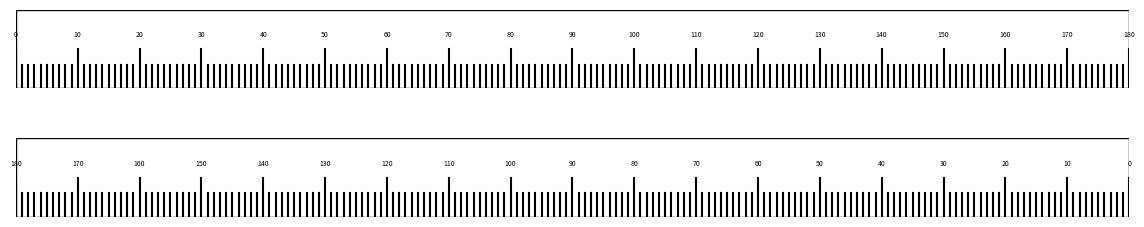

Generate this figure with matplotlib: (Note: this script raises an exception after producing the figure.)
import matplotlib.pyplot as plt

# Ruler details
half_ruler_length_mm = 565.5 / 2  # Half of the ruler's length in mm
ruler_width_mm = 20  # The ruler's width in mm
number_increments = 180  # Number of increments for half a ruler

# Convert mm to inches (1 inch = 25.4 mm)
half_ruler_length_inch = half_ruler_length_mm / 25.4
ruler_width_inch = ruler_width_mm / 25.4

# Page dimensions in inches
page_width_inch = 17
page_height_inch = 11

# Center each ruler horizontally on the page
horizontal_offset = (page_width_inch - half_ruler_length_inch) / 2

# Spacing between the two rulers
ruler_spacing = 0.5  # Half inch spacing between rulers

# Calculate vertical positions to center both rulers as a group
total_vertical_space = 2 * ruler_width_inch + ruler_spacing
vertical_start = (page_height_inch - total_vertical_space) / 2

# Positions for each ruler
top_ruler_y = vertical_start + ruler_width_inch + ruler_spacing
bottom_ruler_y = vertical_start

# Set up a figure matching the dimensions of an 11x17 inch page
fig = plt.figure(figsize=(page_width_inch, page_height_inch))

# Function for drawing each ruler
def render_ruler(ax, reverse=False):
    ax.set_xlim(0, half_ruler_length_inch)
    ax.set_ylim(0, ruler_width_inch)
    ax.axis('off')
    
    # Add border around each ruler
    ax.add_patch(plt.Rectangle((0, 0), half_ruler_length_inch, ruler_width_inch, fill=None, edgecolor='black', linewidth=1))
    
    # Calculate and draw increments
    for i in range(number_increments + 1):
        x = i * (half_ruler_length_inch / number_increments)
        if i % 10 == 0:  # Every 10th increment
            line_height = ruler_width_inch * 0.5
            ax.text(x, line_height + 0.1, str(i) if not reverse else str(180-i), ha='center', va='bottom', fontsize=5)
        else:
            line_height = ruler_width_inch * 0.3
        ax.plot([x, x], [0, line_height], 'k')

# Top ruler (normal orientation)
ax1 = fig.add_axes([horizontal_offset / page_width_inch, top_ruler_y / page_height_inch, 
                    half_ruler_length_inch / page_width_inch, ruler_width_inch / page_height_inch])
render_ruler(ax1)

# Bottom ruler (reversed orientation)
ax2 = fig.add_axes([horizontal_offset / page_width_inch, bottom_ruler_y / page_height_inch, 
                    half_ruler_length_inch / page_width_inch, ruler_width_inch / page_height_inch])
render_ruler(ax2, reverse=True)

plt.savefig("C:/Users/r.jones/OneDrive - GearTech/MeasuringTemplates/centered_rulers_11x17_landscape.pdf", format='pdf')
